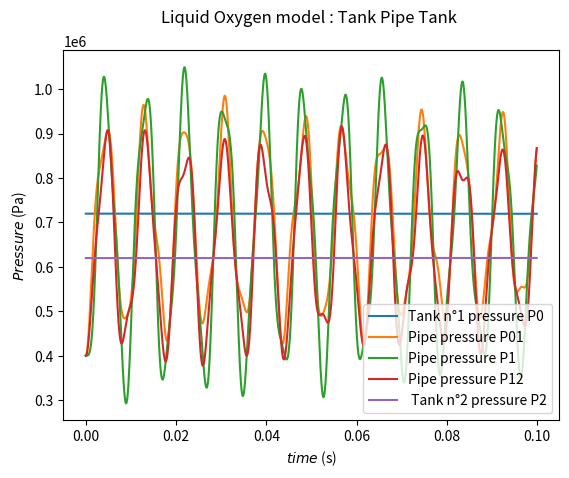
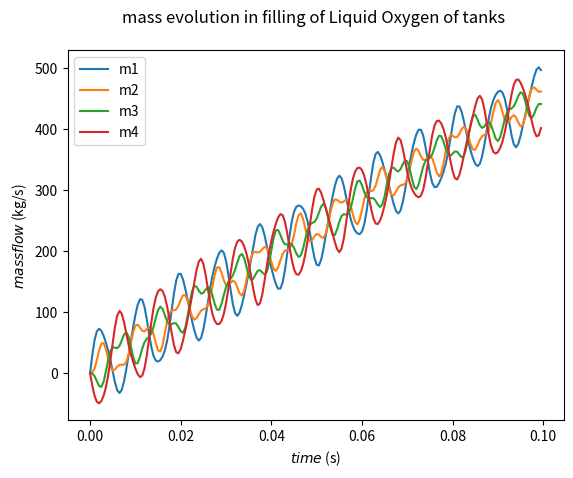
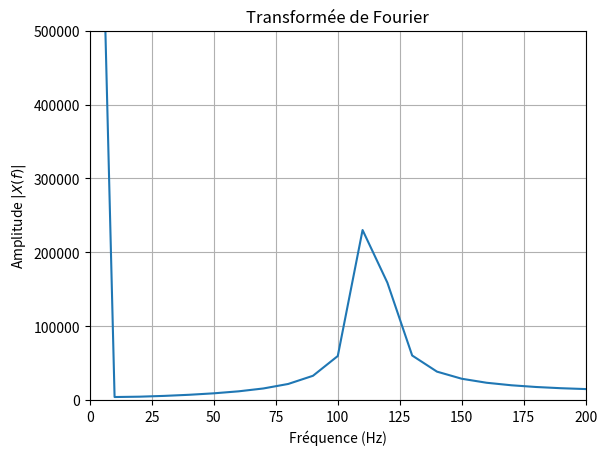

Python code for these plots, in order:
# -*- coding: utf-8 -*-
"""
Created on Fri Jun  9 16:08:26 2023

[redacted]
"""

"""
### Comment on the code : 
    CODE OK with NEW Reynolds implementation and new xi 
    4 pipes implemented with chiara equations 
    eigen values 
    speed of sound not corrected implemented but with an option to correct it 
"""

import scipy as scipy
import numpy as np
import math
import matplotlib.pyplot as plt
import sys

###################
# geometric input 
###################

l_pipe_1 = 1
l_pipe_2 = 1
l_pipe_3 = 1
l_pipe_4 = 1
l_tank_1 = 10
l_tank_2 = 10

d_tank_1 = 1
d_tank_2 = 1
d_pipe_1 = 0.5
d_pipe_2 = 0.5
d_pipe_3 = 0.5
d_pipe_4 = 0.5

A_pipe_1 = (d_pipe_1/2)**2 * 3.14
A_pipe_2 = (d_pipe_2/2)**2 * 3.14
A_pipe_3 = (d_pipe_3/2)**2 * 3.14
A_pipe_4 = (d_pipe_4/2)**2 * 3.14
A_tank_1 = (d_tank_1/2)**2 * 3.14
A_tank_2 = (d_tank_2/2)**2 * 3.14

V_tank_1 = l_tank_1 * A_tank_1
V_tank_2 = l_tank_2 * A_tank_2
V_pipe_1 = l_pipe_1 * A_pipe_1
V_pipe_2 = l_pipe_2 * A_pipe_2
V_pipe_3 = l_pipe_3 * A_pipe_3
V_pipe_4 = l_pipe_4 * A_pipe_4

###################
# initial input 
###################

P0i = 0.6e6
P01i = 0.4e6
P1i = 0.4e6
P12i = 0.4e6
P2i = 0.5e6

m1i = 0
m2i = 0
m3i = 0
m4i = 0

t = 0
dt = 0.0000005
# dt = 1e-3 converge (vir la différence entre deux division du pas si elle est minime le resultat a converge)

m1_prev = m1i
m2_prev= m2i
m3_prev = m3i
m4_prev = m4i


rho0i = 1197
rho1i = 1197
rho2i = 1197

type_simulation = 1
# 0 : gas & 1 : liquid

P0 = P0i + rho0i*10*l_tank_1
P01 = P01i
P1 = P1i
P12 = P12i
P2 = P2i + rho2i*10*l_tank_2


###################
# constant input 
###################

gamma = 1
mu = 1e-5
eta = 1e-3

zeta1 = 0.5625
zeta2 = 0
zeta3 = 0
zeta4 = 9

list_Pressure_0 = []
list_Pressure_01 = []
list_Pressure_1 = []
list_Pressure_12 = []
list_Pressure_2 = []

list_mass_flow_1 = []
list_mass_flow_2 = []
list_mass_flow_3 = []
list_mass_flow_4 = []

time = []


def a_sound(Pressure_current,Pressure_init,rho_init):
    # if liquid, option to return something cste
    if type_simulation == 0 :
        return gamma * Pressure_current  / (rho_init * (Pressure_current/Pressure_init)**(1/gamma) )
    else : 
        return ( 2.2e9 / rho_init ) / (1+(d_pipe_1/0.02)*(2.2e9/50e9))
        # return ( 2.2e9 / rho_init )

def rho(Pressure_current,Pressure_init,rho_init):
    # if liquid, option to return something cste
    if type_simulation == 0 : 
        return rho_init * (Pressure_current/Pressure_init)**(1/gamma)
    else :
        return rho_init

def Reynolds(m_flow, length, section):
    m=m_flow
    if m_flow==0:
        m=1e-12
    # return m / (length*mu)
    return (m * length ) / ( section * eta )
    # return 300

# while np.abs(P0-P2)>5e-5 :
while t<0.1:
    t = t + dt
    # sys.stdout.write("\rSimulation time advancement: {0:.2f} %".format(100* t/3))
    # sys.stdout.flush()
    # loop to calculus
     
    P0n = P0 + dt * ( 9.81 / A_tank_1 ) * (- m1_prev)
    P01n = P01 + dt * ( (m1_prev-m2_prev) / (V_pipe_1) * a_sound(P01,P1i,rho1i) )
    P1n = P1 + dt * ( -(m3_prev-m2_prev) / (V_pipe_2) * a_sound(P1,P1i,rho1i) )
    P12n = P12 + dt * ( -(m4_prev-m3_prev) / (V_pipe_3) * a_sound(P12,P1i,rho1i) )
    P2n = P2 + dt * ( ( (m4_prev) * 9.81 / A_tank_2)  )

    lambda1 = 64/Reynolds(m1_prev,l_pipe_1,A_pipe_1)*1/d_pipe_1 *l_pipe_1
    xi1 = 0.5 * A_pipe_1**(-2) * ( lambda1 + zeta1 )
    m1_next = m1_prev + dt * ( (A_pipe_1/l_pipe_1) * ( P0 - P01 - ( xi1 / rho(P0,P0i,rho1i) ) * m1_prev * np.abs(m1_prev) ) ) 
    
    lambda2 = 64/Reynolds(m2_prev,l_pipe_2,A_pipe_2)*2/d_pipe_2 *l_pipe_2
    xi2 = 0.5 * A_pipe_2**(-2) * ( lambda2 + zeta2 )
    m2_next = m2_prev + dt * ( (A_pipe_2/l_pipe_2) * ( P01 - P1 - ( xi2 / rho(P01,P01i,rho1i) ) * m2_prev * np.abs(m2_prev) ) ) 
    
    lambda3 = 64/Reynolds(m3_prev,l_pipe_3,A_pipe_3)*3/d_pipe_3 *l_pipe_3
    xi3 = 0.5 * A_pipe_3**(-2) * ( lambda3 + zeta3 )
    m3_next = m3_prev + dt * ( (A_pipe_3/l_pipe_3) * ( P1 - P12 - ( xi3 / rho(P1,P1i,rho1i) ) * m3_prev * np.abs(m3_prev) ) ) 
    
    lambda4 = 64/Reynolds(m4_prev,l_pipe_4,A_pipe_4)*4/d_pipe_4 *l_pipe_4
    xi4 = 0.5 * A_pipe_4**(-2) * ( lambda4 + zeta4 )
    m4_next = m4_prev + dt * ( (A_pipe_4/l_pipe_4) * ( P12 - P2 - ( xi4 / rho(P12,P12i,rho1i) ) * m4_prev* np.abs(m4_prev) ) ) 

    

    # loop to integrate 
    P0 = P0n
    P01 = P01n
    P1 = P1n
    P12 = P12n
    P2 = P2n
    m1_prev = m1_next
    m2_prev= m2_next
    m3_prev= m3_next
    m4_prev= m4_next
    # m0_prev = m0_next
    # m3_prev = m3_next
    
    # loop to save 
    list_Pressure_0.append(P0n)
    list_Pressure_1.append(P1n)
    list_Pressure_2.append(P2n)
    list_Pressure_01.append(P01n)
    list_Pressure_12.append(P12n)
    list_mass_flow_1.append(m1_prev)
    list_mass_flow_2.append(m2_prev)
    list_mass_flow_3.append(m3_prev)
    list_mass_flow_4.append(m4_prev)
    time.append(t)
    if np.abs(t-0.1)<dt:
        aa = np.sqrt(a_sound(P1,P1i,rho1i))
        
        print(f'time : {t} \n P0 : {P0}\n P1 : {P1} \n P2 : {P2}\n m1 : {m1_prev} \n m2 : {m2_prev}\n m3 : {m3_prev} \n m4 : {m4_prev} \n a : {aa}')

        aa = np.sqrt(a_sound(P1,P1i,rho1i))
        print(f'a speed sound not corrected : {aa*np.sqrt(1+(l_pipe_1/0.1)*(2.2e9/50e9))}')
        print(f'a speed sound corrected : {aa}')
        V1=V_pipe_1
        lin1 = A_pipe_1/l_pipe_1*xi1/rho1i*np.abs(m1_prev)
        lin2 = A_pipe_2/l_pipe_2*xi2/rho1i*np.abs(m2_prev)
        lin3 = A_pipe_1/l_pipe_1*xi3/rho1i*np.abs(m3_prev)
        lin4 = A_pipe_1/l_pipe_1*xi4/rho1i*np.abs(m4_prev)
        A = np.array([ [0,0,0,0,0,a_sound(P01,P1i,rho1i)/V1,-a_sound(P01,P1i,rho1i)/V1,0,0],
                     [0,0,0,0,0,0,0,a_sound(P12,P1i,rho1i)/V1,-a_sound(P12,P1i,rho1i)/V1],
                     [0,0,0,0,0,0,a_sound(P1,P1i,rho1i)/V1,-a_sound(P1,P1i,rho1i)/V1,0],
                     [0,0,0,0,0,0,0,0,9.81/A_tank_2],
                     [0,0,0,0,0,-9.81/A_tank_1,0,0,0],
                     [-A_pipe_1/l_pipe_1,0,0,0,A_pipe_1/l_pipe_1,-lin1,0,0,0],
                     [A_pipe_1/l_pipe_1,0,-A_pipe_1/l_pipe_1,0,0,0,-lin2,0,0],
                     [0,-A_pipe_1/l_pipe_1,A_pipe_1/l_pipe_1,0,0,0,0,-lin3,0],
                     [0,A_pipe_1/l_pipe_1,0,-A_pipe_1/l_pipe_1,0,0,0,0,-lin4] ])
        vap = np.linalg.eigvals(A)
        print(f'eigen values are : {vap}')
        freqq = np.abs(np.imag(vap[5])/(2*3.14))
        print(f'eigen frequencies are : {freqq} Hz')
        print(f'harmonic frequencies : {aa/(8*l_pipe_1)}')


plt.figure()
plt.plot(time[::100],list_Pressure_0[::100])
plt.plot(time[::100],list_Pressure_01[::100])
plt.plot(time[::100],list_Pressure_1[::100])
plt.plot(time[::100],list_Pressure_12[::100])
plt.plot(time[::100],list_Pressure_2[::100])
plt.title(f'Liquid Oxygen model : Tank Pipe Tank \n')
plt.xlabel(r'$time$ (s)')
plt.legend(['Tank n°1 pressure P0','Pipe pressure P01','Pipe pressure P1', 'Pipe pressure P12',' Tank n°2 pressure P2'])
plt.ylabel(r'$Pressure$ (Pa)')

plt.figure()
plt.plot(time[::1000],list_mass_flow_1[::1000])
plt.plot(time[::1000],list_mass_flow_2[::1000])
plt.plot(time[::1000],list_mass_flow_3[::1000])
plt.plot(time[::1000],list_mass_flow_4[::1000])

plt.title(f'mass evolution in filling of Liquid Oxygen of tanks \n')
plt.xlabel(r'$time$ (s)')
plt.legend(['m1','m2','m3','m4'])
plt.ylabel(r'$mass flow$ (kg/s)')



from numpy.fft import fft, fftfreq
plt.figure()
# Calcul FFT
x=list_Pressure_1
N= len(x)
X = fft(x)  # Transformée de fourier
freq = fftfreq(N, dt)  # Fréquences de la transformée de Fourier
# Calcul du nombre d'échantillon
N= len(x)
# On prend la valeur absolue de l'amplitude uniquement pour les fréquences positives et normalisation
X_abs = np.abs(X[:N//2])*2.0/N
# On garde uniquement les fréquences positives
freq_pos = freq[:N//2]
m=max(X_abs)
# index=X_abs.index(m)
plt.plot(freq_pos, X_abs, label="Amplitude absolue")
plt.xlim(0, 200)  # On réduit la plage des fréquences à la zone utile
plt.ylim(0,500000)
plt.grid()
plt.xlabel(r"Fréquence (Hz)")
plt.ylabel(r"Amplitude $|X(f)|$")
plt.title("Transformée de Fourier")
plt.show()

# Get the indices of maximum element in numpy array
result = np.where(X_abs == np.amax(X_abs))

